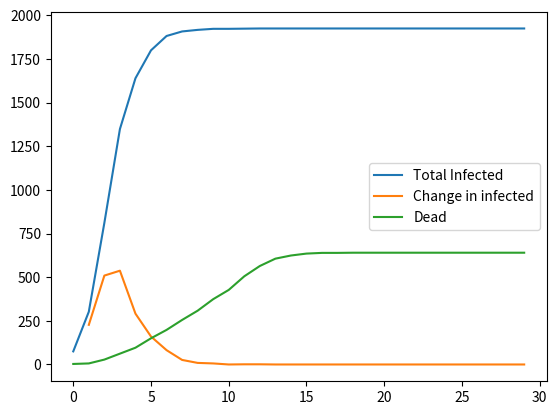

The matplotlib source for this figure:

import matplotlib.pyplot as plt
import numpy as np

def inv_logit(x):
  return np.exp(x) / (1 + np.exp(x))

def change(x):
  chg = [np.nan]
  for i in range(1, len(x)):
    chg.append(x[i] - x[i - 1])
  return chg

class Human:
  def __init__(self, _id=0, tot=1000):
    self.id = _id
    self.age = np.random.randint(1, 99)
    self.gender = 'female' if np.random.random() < .5 else 'male'
    self.infected = False
    self.days_infected = True
    self.immune = False
    self.alive = True
    self.isolated = False
    self.n_friends = np.random.randint(1, 5)
    self.friends = np.random.choice(tot, size=self.n_friends, replace=False)

  def get_infected(self, prob=.4):
    # check if will be infected by friends
    if not self.infected and not self.isolated and not self.immune:
      infected_friends = sum([1 for i in self.friends if humans[i].infected])
      notinfected = 1 - prob ** infected_friends
      if notinfected > np.random.random():
        self.infected = True

  def die_if_infected(self):
    if self.alive and self.infected and not self.immune:
      prob = inv_logit(-5 + self.days_infected / 10 + self.age / 100 + 1 * (self.gender == 'male'))
      # print(prob)
      if np.random.random() < prob:
        self.alive = False

  def recover_if_infected(self, days=10):
    if self.infected and self.alive:
      if self.days_infected > days:
        self.infected = False
        self.immune = True

  def add_day(self):
    if self.infected and self.alive:
      self.days_infected += 1

  def isolate(self):
    self.isolated = True


N = 2000
T = 30 # periods

# initialise population

humans = [Human(i) for i in range(N)]

# infect a few people

rand = np.random.choice(N, 10, replace=False)

for r in rand:
  humans[r].infected = True

# now evolve

data_cases = []
data_dead = []

for period in range(T):
  for i in range(N):
    humans[i].add_day()
    humans[i].get_infected()
    humans[i].die_if_infected()
    humans[i].recover_if_infected()
    # some people isolate
    if np.random.random() < .01:
      humans[i].isolate()

  n_cases = sum([1 for i in range(N) if humans[i].infected])
  n_dead = sum([1 for i in range(N) if humans[i].alive == False])
  n_immune = sum([1 for i in range(N) if humans[i].immune])
  n_cases += n_immune

  print(period, n_cases, n_dead, n_immune)
  data_cases.append(n_cases)
  data_dead.append(n_dead)

p1, = plt.plot(data_cases, label='Total Infected')
chg = change(data_cases)
p2, = plt.plot(chg, label='Change in infected')
p3, = plt.plot(data_dead, label='Dead')
plt.legend(handles=[p1, p2, p3])
# plt.show()
plt.savefig('change.png')






